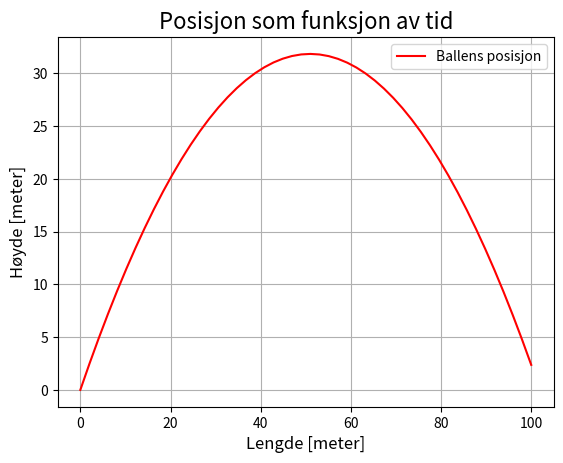

Python code for this plot:
""" Skrått kast """
#
# [redacted]
#
# Program simulerer posisjonen til et objekt som kastes skrått
# Vi ser bort fra alle andre krefter enn gravitasjonen i dette eksempelet.

# Henter inn biblioteker som skal brukes
import numpy as np
import matplotlib.pyplot as plt

# Definerer initialbetingelser
VX0 = 20
VY0 = 25
GRAV = 9.81
TID = np.linspace(0.0, 5.0, num=50) # 50 tidsmerker mellom 0.0 og 5.0

# Definerer modeller for x- og y-posisjon
def y_pos(tid):
    """ Beregner y-posisjonen til objektet """
    return VY0*tid - 0.5*GRAV*tid**2

def x_pos(tid):
    """ Beregner x-posisjonen til objektet """
    return VX0*tid

# Utskrift
plt.grid(True)
plt.title("Posisjon som funksjon av tid", fontsize=16)
plt.xlabel('Lengde [meter]', fontsize=12)
plt.ylabel('Høyde [meter]', fontsize=12)
plt.plot(x_pos(TID), y_pos(TID), 'r', label='Ballens posisjon')
plt.legend(loc='best')
plt.show()
